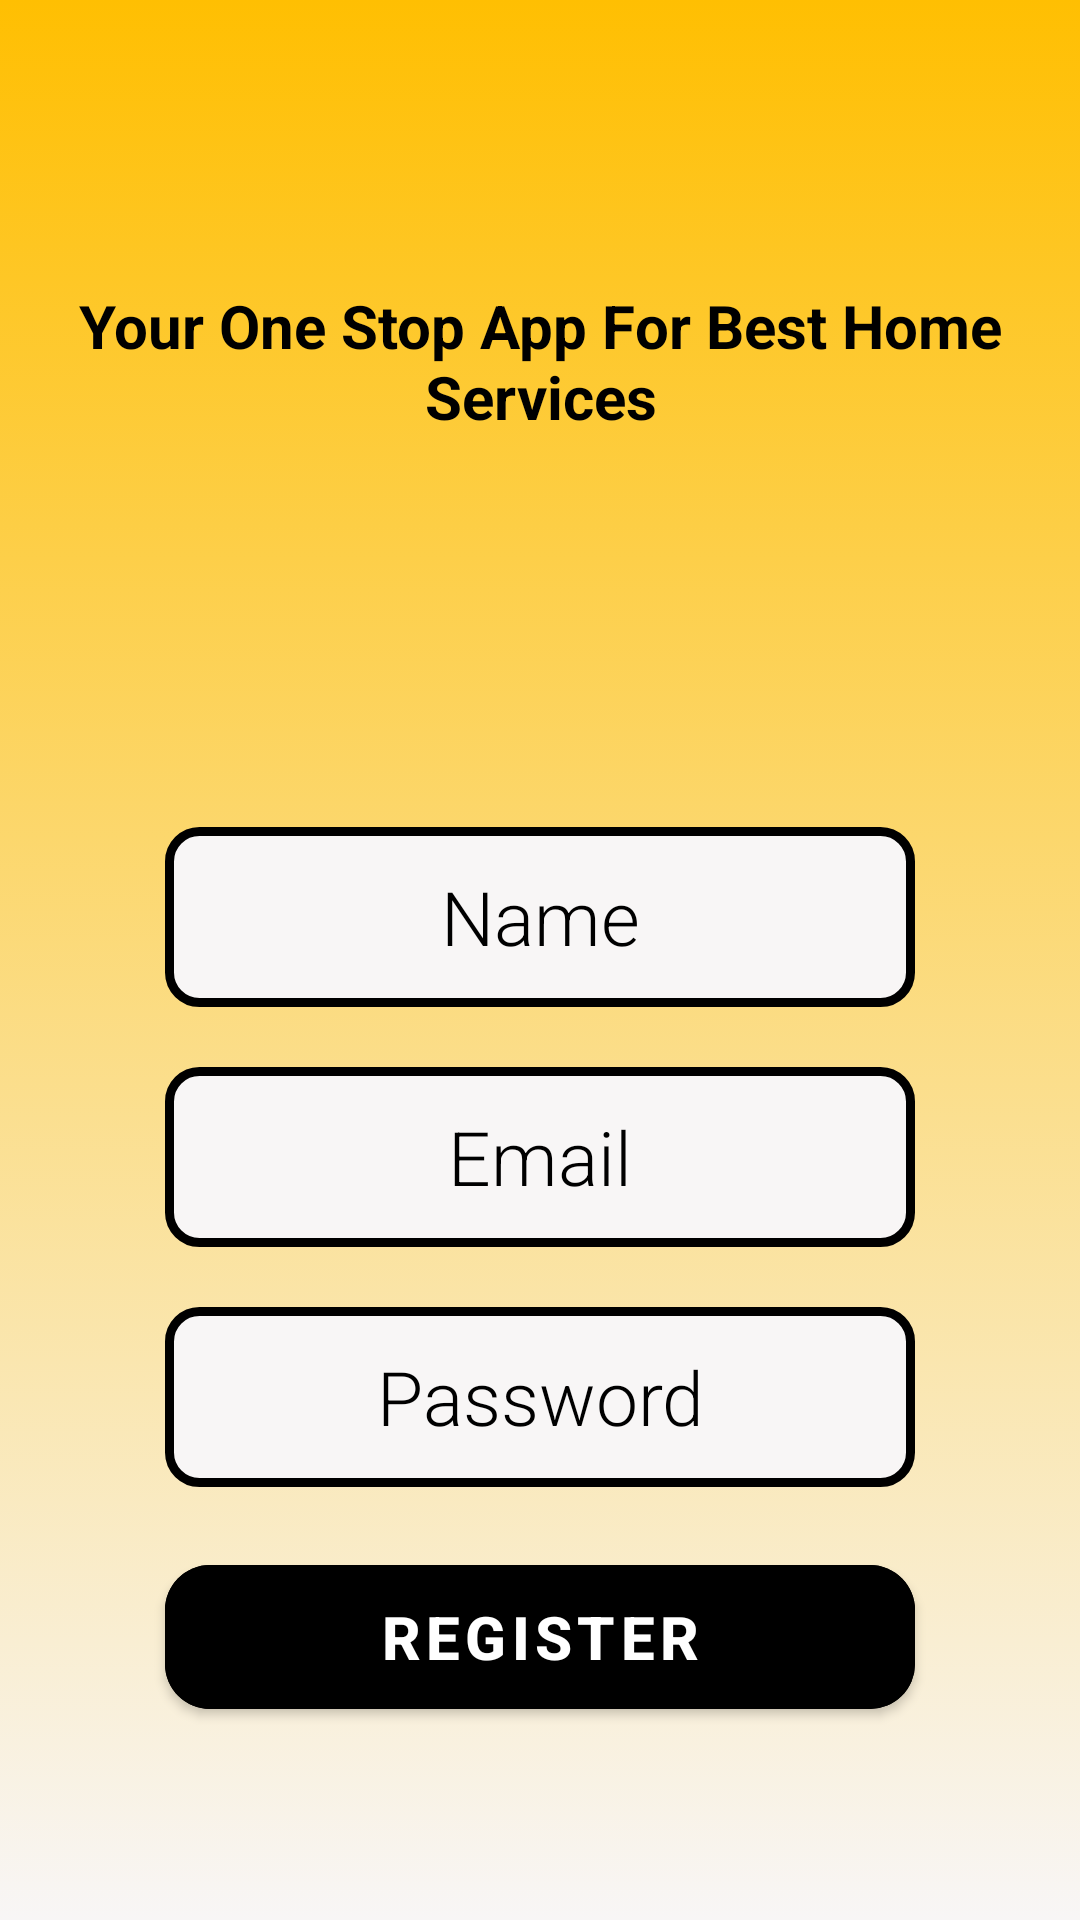

Android layout source for this screen:
<!-- AndroidManifest.xml: application theme Theme.HomeService -->
<!-- res/layout/activity_register.xml -->
<?xml version="1.0" encoding="utf-8"?>
<LinearLayout xmlns:android="http://schemas.android.com/apk/res/android"
    xmlns:app="http://schemas.android.com/apk/res-auto"
    xmlns:tools="http://schemas.android.com/tools"
    android:layout_width="match_parent"
    android:orientation="vertical"
    android:layout_height="match_parent"
    android:background="@drawable/app_bg"
    tools:context=".activities.RegisterActivity">

    <ImageView
        android:layout_width="40dp"
        android:layout_height="40dp"
        android:src="@drawable/main_image"
        android:layout_marginTop="45dp"
        android:layout_gravity="center"/>

    <TextView
        android:layout_width="match_parent"
        android:layout_height="wrap_content"
        android:text="@string/main_intro"
        android:textAlignment="center"
        android:textColor="@color/black"
        android:layout_marginTop="10dp"
        android:textSize="20dp"
        android:textStyle="bold"/>

    <EditText
        android:id="@+id/name_register"
        android:layout_width="250dp"
        android:layout_height="60dp"
        android:layout_marginTop="130dp"
        android:layout_gravity="center"
        android:background="@drawable/edittext_bg"
        android:fontFamily="sans-serif-light"
        android:hint="@string/name"
        android:inputType="text"
        android:textAlignment="center"
        android:textColorHint="@color/black"
        android:textSize="25dp" />

    <EditText
        android:id="@+id/email_register"
        android:layout_width="250dp"
        android:layout_marginTop="20dp"
        android:layout_height="60dp"
        android:layout_gravity="center"
        android:background="@drawable/edittext_bg"
        android:fontFamily="sans-serif-light"
        android:hint="@string/email"
        android:inputType="textEmailAddress"
        android:textAlignment="center"
        android:textColorHint="@color/black"
        android:textSize="25dp" />

    <EditText
        android:id="@+id/password_register"
        android:layout_width="250dp"
        android:layout_marginTop="20dp"
        android:layout_height="60dp"
        android:layout_gravity="center"
        android:background="@drawable/edittext_bg"
        android:fontFamily="sans-serif-light"
        android:hint="@string/password"
        android:inputType="textPassword"
        android:textAlignment="center"
        android:textColorHint="@color/black"
        android:textSize="25dp" />

    <com.google.android.material.button.MaterialButton
        android:layout_width="250dp"
        android:layout_height="60dp"
        android:layout_marginTop="20dp"
        android:layout_gravity="center"
        android:textStyle="bold"
        android:id="@+id/register_btn"
        android:textSize="20dp"
        app:cornerRadius="15dp"
        android:backgroundTint="@color/black"
        android:text="@string/register_btn"/>

</LinearLayout>
<!-- resources referenced by this layout -->
<resources>
  <color name="black">#FF000000</color>
  <!-- drawable app_bg (drawable) -->
  <?xml version="1.0" encoding="utf-8"?>
  <selector xmlns:android="http://schemas.android.com/apk/res/android">
      <item>
          <shape>
              <gradient
                  android:angle="120"
                  android:startColor="@color/yellow"
                  android:endColor="@color/dark_white"/>
          </shape>
      </item>
  </selector>
  <!-- drawable edittext_bg (drawable) -->
  <?xml version="1.0" encoding="utf-8"?>
  <shape xmlns:android="http://schemas.android.com/apk/res/android">
      <stroke android:color="@color/black"
          android:width="3dp"/>
  
      <corners android:radius="10dp"/>
  
      <solid android:color="@color/dark_white"/>
  </shape>
  <string name="email">Email</string>
  <string name="main_intro">Your One Stop App For Best Home Services</string>
  <string name="name">Name</string>
  <string name="password">Password</string>
  <string name="register_btn">REGISTER</string>
  <style name="Theme.HomeService" parent="Theme.MaterialComponents.DayNight.NoActionBar">
          
          <item name="colorPrimary">@color/purple_500</item>
          <item name="colorPrimaryVariant">@color/purple_700</item>
          <item name="colorOnPrimary">@color/white</item>
          
          <item name="colorSecondary">@color/teal_200</item>
          <item name="colorSecondaryVariant">@color/teal_700</item>
          <item name="colorOnSecondary">@color/black</item>
          
          <item name="android:statusBarColor">?attr/colorPrimaryVariant</item>
          
      </style>
  <color name="yellow">#FFBF02</color>
  <color name="dark_white">#F8F6F6</color>
  <color name="purple_500">#FF6200EE</color>
  <color name="purple_700">#FF3700B3</color>
  <color name="white">#FFFFFFFF</color>
  
      // created colors
  <color name="teal_200">#FF03DAC5</color>
  <color name="teal_700">#FF018786</color>
</resources>
